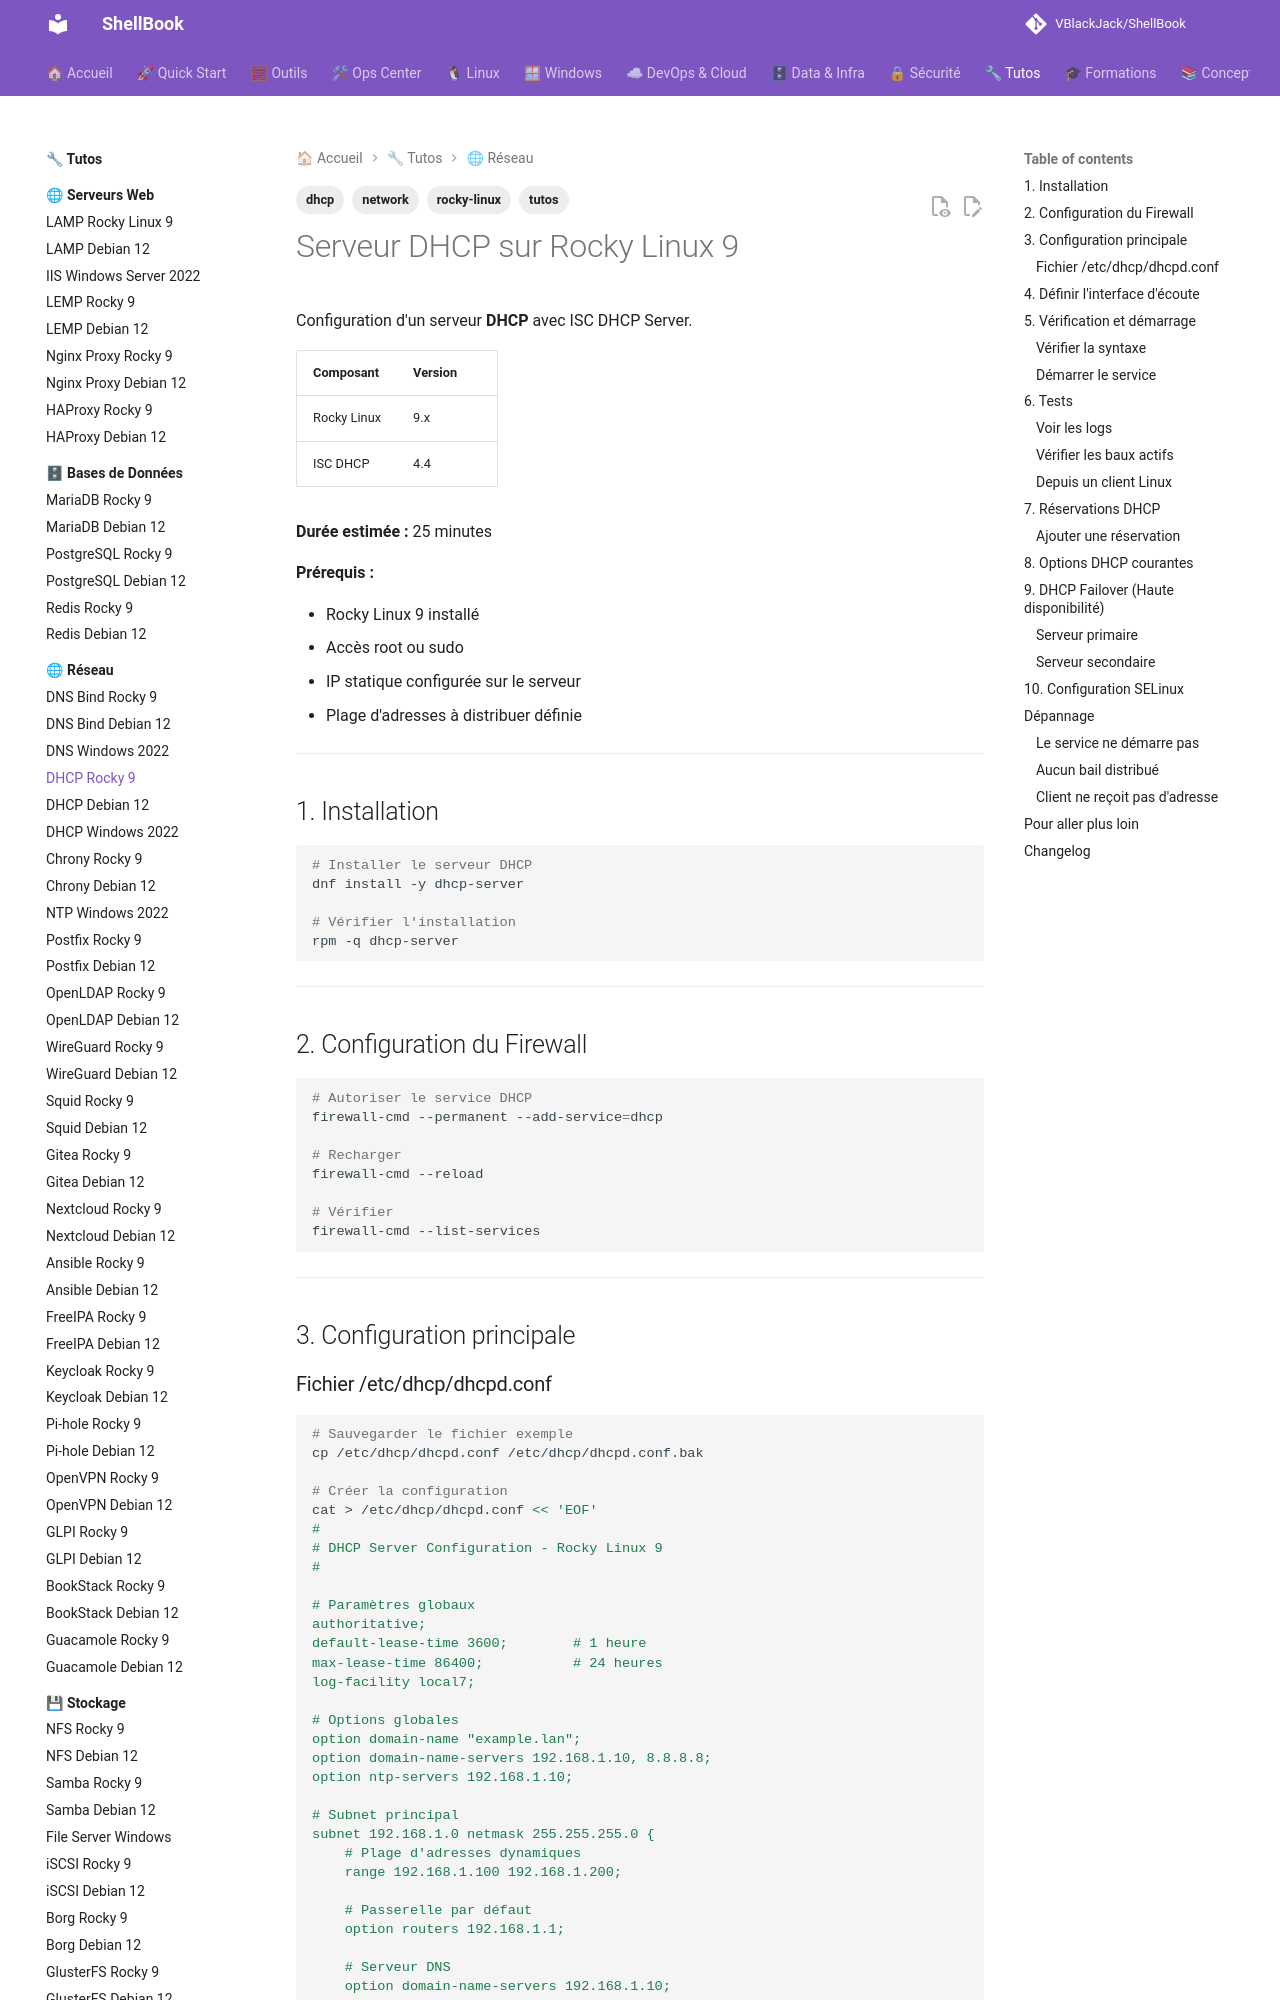

repository: VBlackJack/ShellBook · page: tutos/network/dhcp-rocky9/index.html · generator: mkdocs

---
tags:
  - tutos
  - dhcp
  - rocky-linux
  - network
---

# Serveur DHCP sur Rocky Linux 9

Configuration d'un serveur **DHCP** avec ISC DHCP Server.

| Composant | Version |
|-----------|---------|
| Rocky Linux | 9.x |
| ISC DHCP | 4.4 |

**Durée estimée :** 25 minutes

**Prérequis :**

- Rocky Linux 9 installé
- Accès root ou sudo
- IP statique configurée sur le serveur
- Plage d'adresses à distribuer définie

---

## 1. Installation

```bash
# Installer le serveur DHCP
dnf install -y dhcp-server

# Vérifier l'installation
rpm -q dhcp-server
```

---

## 2. Configuration du Firewall

```bash
# Autoriser le service DHCP
firewall-cmd --permanent --add-service=dhcp

# Recharger
firewall-cmd --reload

# Vérifier
firewall-cmd --list-services
```

---

## 3. Configuration principale
